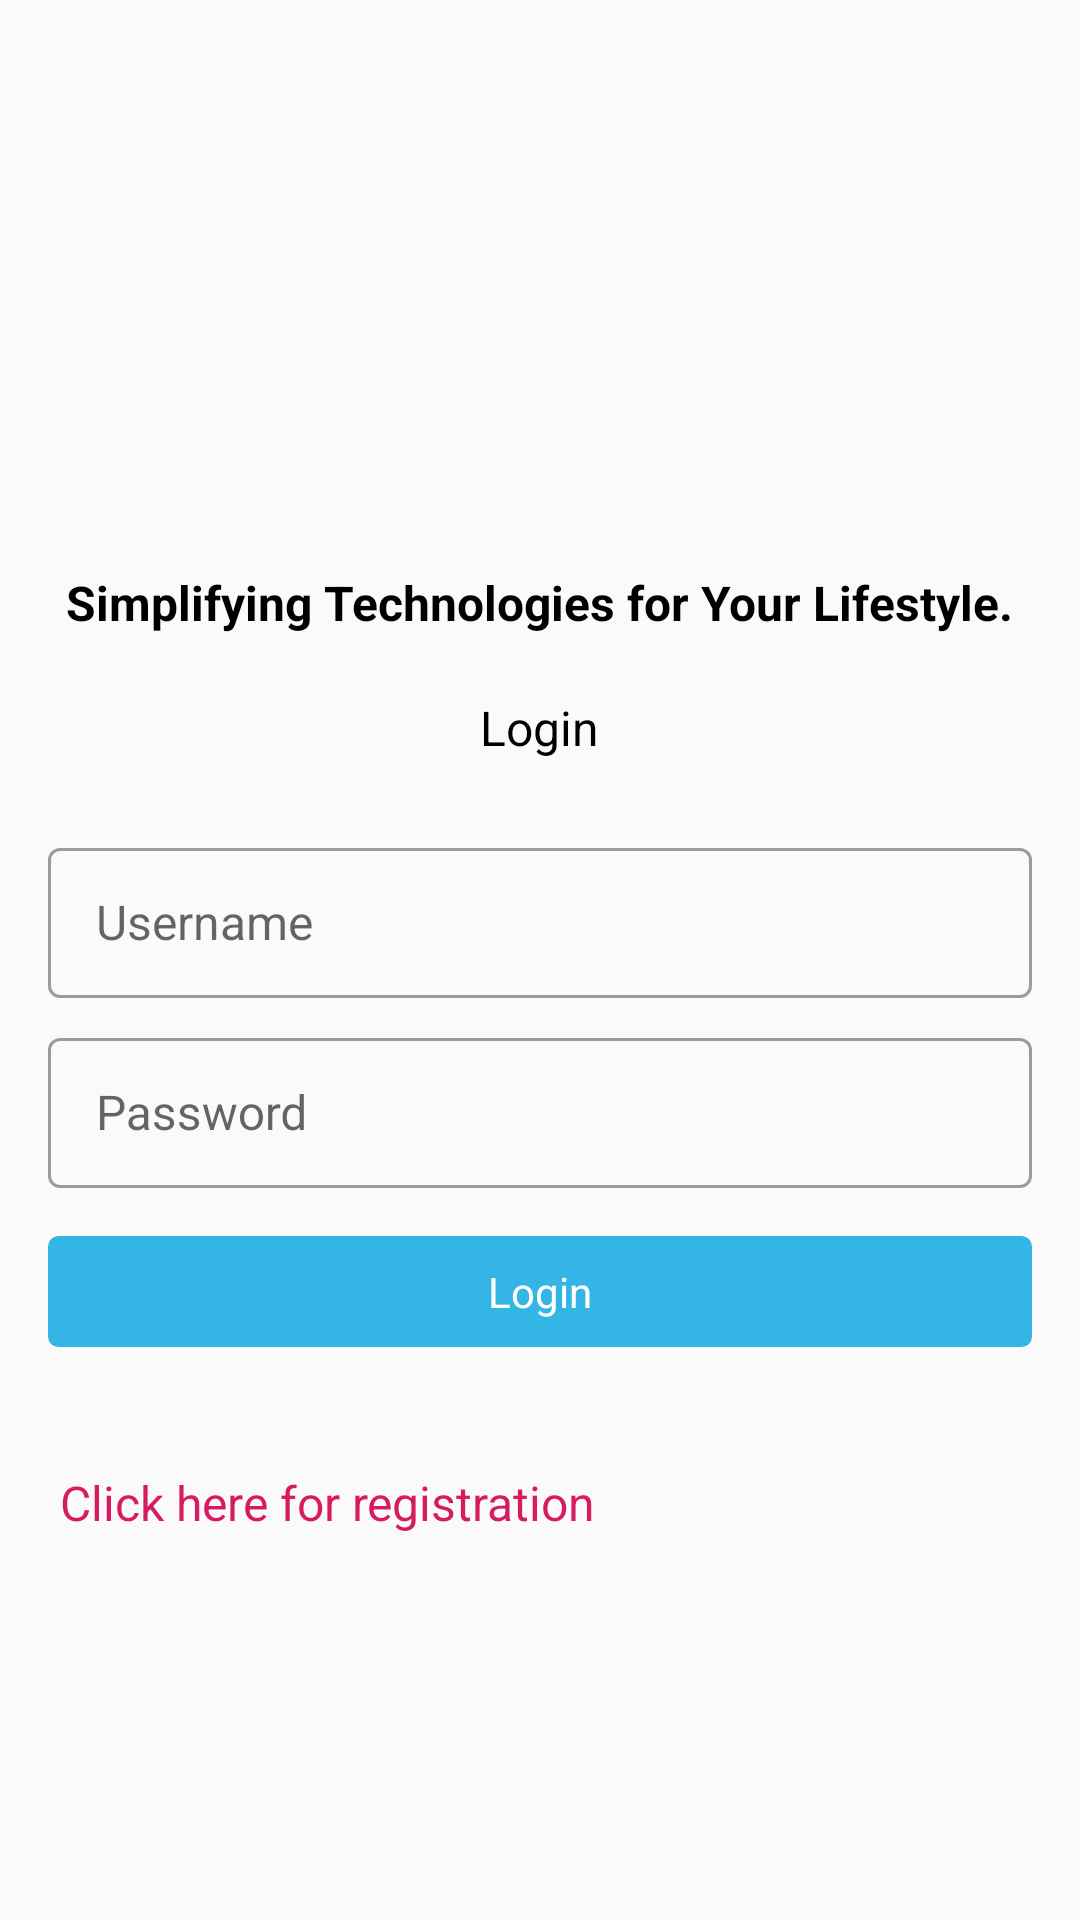

Android layout source for this screen:
<!-- AndroidManifest.xml: application theme AppTheme -->
<!-- res/layout/activity_prelogin.xml -->
<?xml version="1.0" encoding="utf-8"?>
<LinearLayout xmlns:android="http://schemas.android.com/apk/res/android"
    android:layout_width="match_parent"
    android:layout_height="match_parent"
    android:theme="@style/Theme.MaterialComponents.DayNight.DarkActionBar"
    android:orientation="vertical">


    <LinearLayout
        android:layout_width="match_parent"
        android:layout_height="wrap_content"
        android:layout_marginTop="50dp"
        android:clipChildren="false"
        android:clipToPadding="false"
        android:orientation="vertical"
        android:paddingBottom="16dp">

        <ImageView
            android:id="@+id/ivLoadingIcon"
            android:layout_width="150dp"
            android:layout_height="100dp"
            android:layout_gravity="center"
            android:layout_marginTop="20dp"
            android:background="@drawable/styl" />


        <TextView
            style="@style/NormalBig"
            android:layout_width="wrap_content"
            android:layout_height="wrap_content"
            android:layout_gravity="center"
            android:layout_margin="20dp"
            android:text="Simplifying Technologies for Your Lifestyle."
            android:textSize="16sp"
            android:textStyle="bold" />

        <TextView
            android:id="@+id/tvChangePinLabel"
            style="@style/NormalBig"
            android:layout_width="wrap_content"
            android:layout_height="wrap_content"
            android:layout_gravity="center"
            android:gravity="center"
            android:text="Login"
            android:textColor="@color/colorBlack"
            android:textSize="16sp" />
    </LinearLayout>

    <com.google.android.material.textfield.TextInputLayout
        android:id="@+id/userid_text_input"
        style="@style/Widget.MaterialComponents.TextInputLayout.OutlinedBox"
        android:layout_width="match_parent"
        android:layout_height="wrap_content"
        android:layout_marginStart="16dp"
        android:layout_marginTop="8dp"
        android:layout_marginEnd="16dp">

        <com.google.android.material.textfield.TextInputEditText
            android:id="@+id/etUsername"
            style="@style/NormalBig"
            android:layout_width="match_parent"
            android:layout_height="50dp"
            android:hint="@string/username"
            android:inputType="text" />
    </com.google.android.material.textfield.TextInputLayout>

    <com.google.android.material.textfield.TextInputLayout
        android:id="@+id/registrationcode_text_input"
        style="@style/Widget.MaterialComponents.TextInputLayout.OutlinedBox"
        android:layout_width="match_parent"
        android:layout_height="wrap_content"
        android:layout_marginStart="16dp"
        android:layout_marginTop="8dp"
        android:layout_marginEnd="16dp">

        <com.google.android.material.textfield.TextInputEditText
            android:id="@+id/etPassword"
            style="@style/NormalBig"
            android:layout_width="match_parent"
            android:layout_height="50dp"
            android:hint="@string/password"
            android:inputType="textPassword"
            android:text="" />
    </com.google.android.material.textfield.TextInputLayout>



        <TextView
            android:id="@+id/btnLogin"
            style="@style/Button.Positive"
            android:layout_width="match_parent"
            android:layout_height="wrap_content"
            android:layout_margin="15dp"
            android:text="Login" />

        <TextView
            android:id="@+id/tvFirstTime"
            style="@style/NormalBig"
            android:layout_width="wrap_content"
            android:layout_height="wrap_content"
            android:layout_marginTop="25dp"
            android:layout_marginStart="20dp"
            android:layout_marginEnd="16dp"
            android:text="Click here for registration"
            android:textColor="@color/colorRed" />




</LinearLayout>
<!-- resources referenced by this layout -->
<resources>
  <color name="colorBlack">#FF000000</color>
  <color name="colorRed">#D81B60</color>
  <string name="password">Password</string>
  <string name="username">Username</string>
  <style name="Button.Positive" parent="android:style/Widget.TextView">
          <item name="android:textSize">14dp</item>
          <item name="android:gravity">center</item>
          <item name="android:padding">10dp</item>
          <item name="android:textColor">@android:color/white</item>
          <item name="android:clickable">true</item>
          <item name="android:background">@drawable/selector_button_positive</item>
      </style>
  <style name="NormalBig" parent="Parent.Label">
          <item name="android:textSize">16sp</item>
          <item name="android:textColor">@color/colorBlack</item>
      </style>
  <style name="AppTheme" parent="Theme.AppCompat.Light.DarkActionBar">
          
          <item name="colorPrimary">@color/colorPrimary</item>
          <item name="colorPrimaryDark">@color/colorPrimaryDark</item>
          <item name="colorAccent">@color/colorAccent</item>
      </style>
  <!-- drawable selector_button_positive (drawable) -->
  <?xml version="1.0" encoding="utf-8"?>
  <selector xmlns:android="http://schemas.android.com/apk/res/android">
      <item android:state_enabled="false"
          android:drawable="@drawable/button_positive_disabled" />
      <item android:state_pressed="true"
          android:drawable="@drawable/button_positive_selected" />
      <item android:drawable="@drawable/button_positive" />
  </selector>
  <style name="Parent.Label" parent="android:style/Widget.TextView">
          <item name="android:textSize">16sp</item>
          <item name="android:textColor">@color/colorBlack</item>
      </style>
  <color name="colorPrimary">#008577</color>
  <color name="colorPrimaryDark">#00574B</color>
  <color name="colorAccent">#D81B60</color>
  <!-- drawable button_positive_disabled (drawable) -->
  <?xml version="1.0" encoding="utf-8"?>
  <layer-list xmlns:android="http://schemas.android.com/apk/res/android" >
  <item
      android:left="1dp"
      android:right="1dp"
      android:top="1dp"
      android:bottom="1dp">
      <shape>
          <solid android:color="#80ff3e3e" />
  
          <stroke
              android:dashGap="0px"
              android:dashWidth="0px"
              android:width="1dp"
              android:color="@color/transparent" />
  
          <corners android:radius="3dp"/>
      </shape>
  </item>
  
  </layer-list>
  <!-- drawable button_positive_selected (drawable) -->
  <?xml version="1.0" encoding="utf-8"?>
  <layer-list xmlns:android="http://schemas.android.com/apk/res/android" >
  
      <item android:drawable="@drawable/button_positive" />
      
      <item android:left="1dp"
          android:right="1dp"
          android:top="1dp"
          android:bottom="1dp">
          <shape>
              <solid android:color="@color/lightblue"/>
              <stroke
                  android:dashGap="0px"
                  android:dashWidth="0px"
                  android:width="1dp"
                  android:color="@color/lightblue2" />
  
              <corners android:radius="3dp"/>
          </shape>
      </item>
  </layer-list>
  <!-- drawable button_positive (drawable) -->
  <?xml version="1.0" encoding="utf-8"?>
  <layer-list xmlns:android="http://schemas.android.com/apk/res/android" >
  
      <item
          android:left="1dp"
          android:right="1dp"
          android:top="1dp"
          android:bottom="1dp">
          <shape>
              <solid android:color="@color/lightblue3" />
  
              <stroke
                  android:dashGap="0px"
                  android:dashWidth="0px"
                  android:width="1dp"
                  android:color="@color/lightblue3" />
  
              <corners android:radius="3dp"/>
          </shape>
      </item>
  
  </layer-list>
  <color name="transparent">#00FFFFFF</color>
  <color name="lightblue">#FF33B5E5</color>
  <color name="lightblue2">#FF33B5E5</color>
  <color name="lightblue3">#FF33B5E5</color>
</resources>
